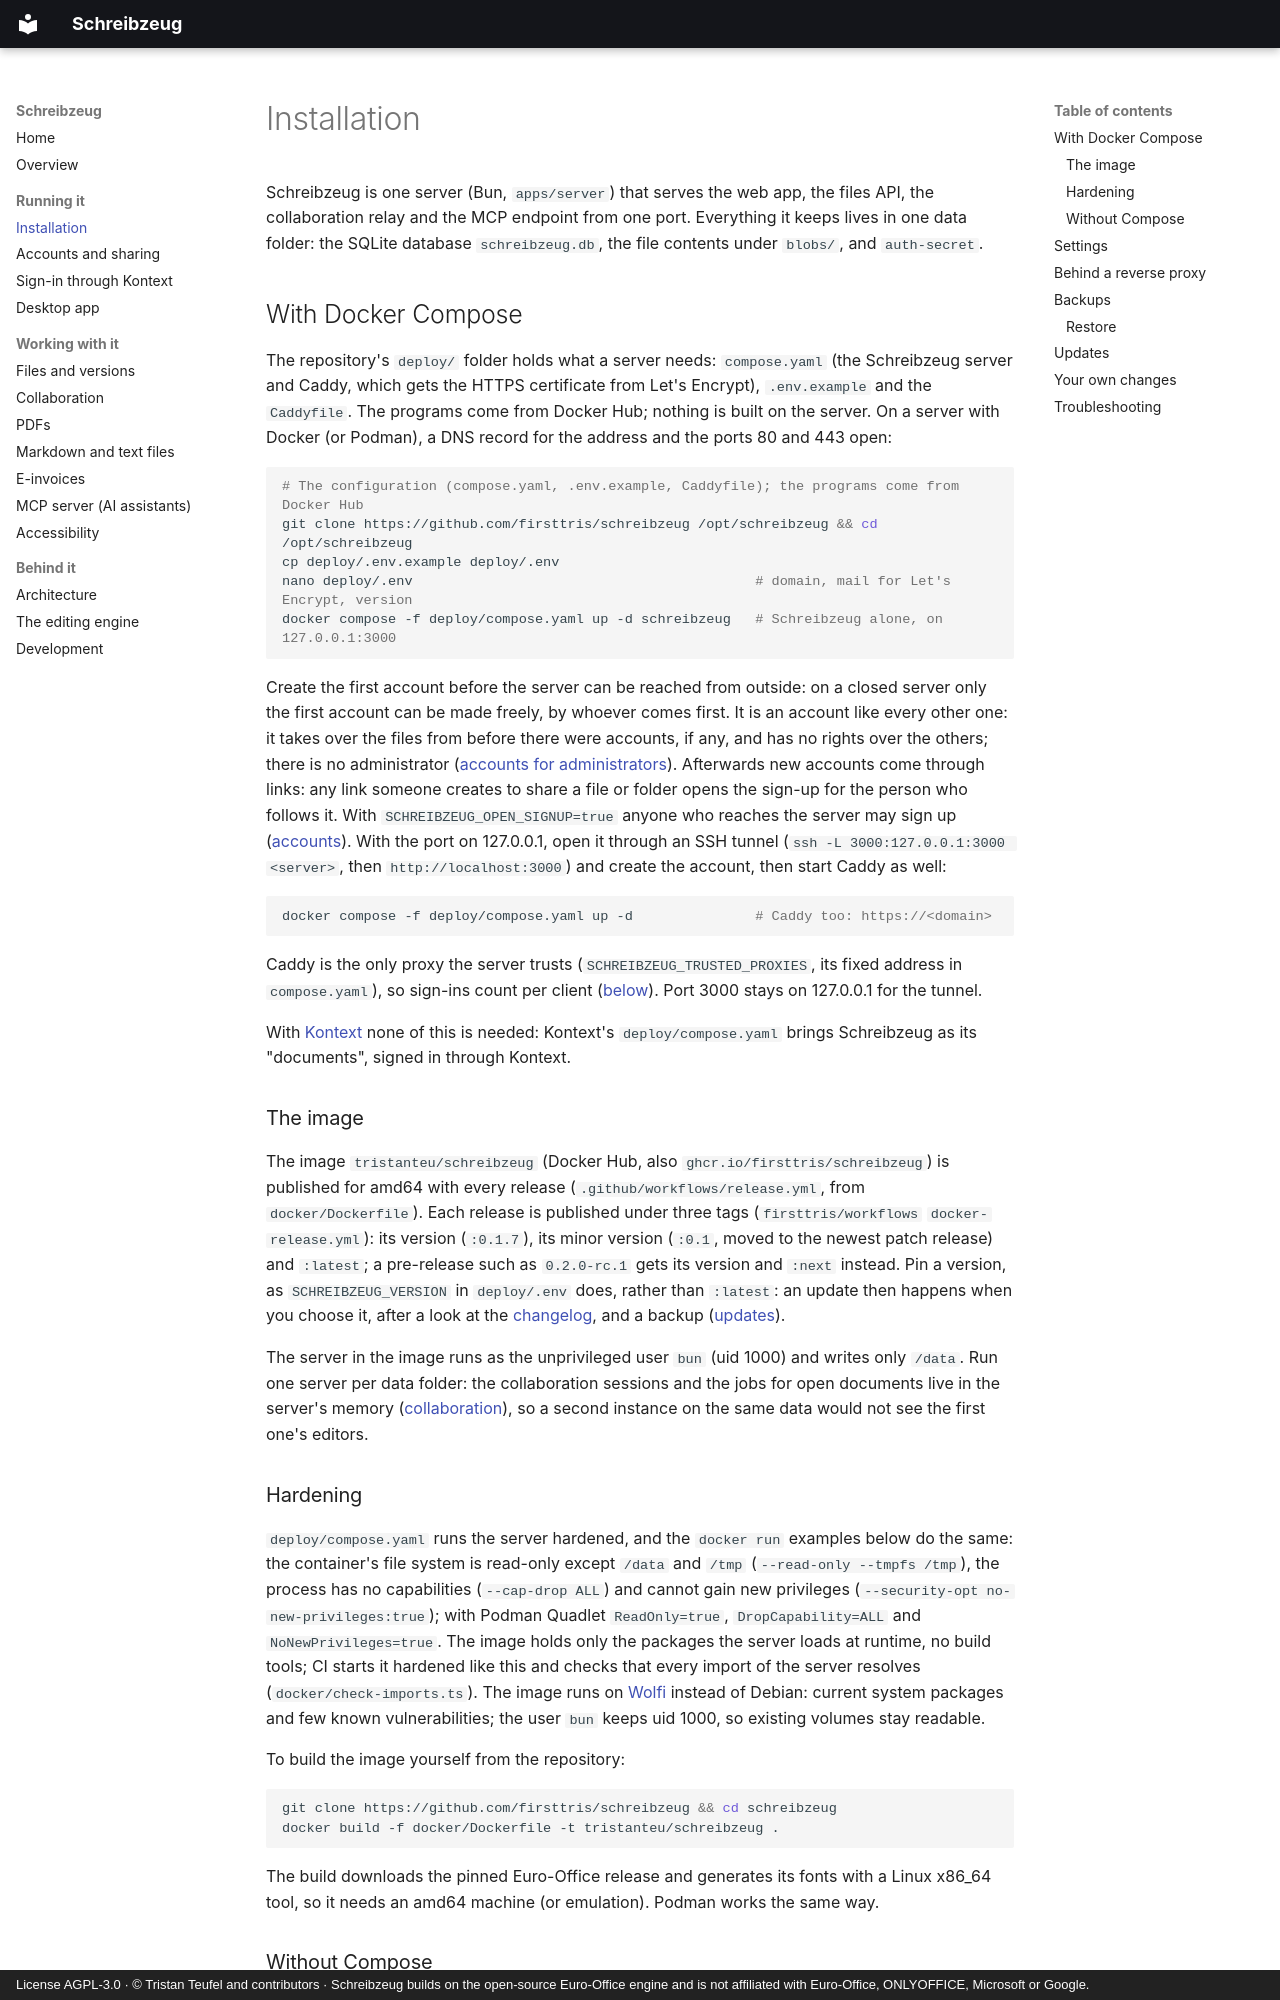

repository: firsttris/schreibzeug · page: installation.html · generator: mkdocs · copyright: License AGPL-3.0 · © Tristan Teufel and contributors · Schreibzeug builds on the open-source Euro-Office engine and is not affiliated with Euro-Office, ONLYOFFICE, Microsoft or Google.

# Installation

Schreibzeug is one server (Bun, `apps/server`) that serves the web app, the files API, the
collaboration relay and the MCP endpoint from one port. Everything it keeps lives in one data
folder: the SQLite database `schreibzeug.db`, the file contents under `blobs/`, and `auth-secret`.

## With Docker Compose

The repository's `deploy/` folder holds what a server needs: `compose.yaml` (the Schreibzeug
server and Caddy, which gets the HTTPS certificate from Let's Encrypt), `.env.example` and the
`Caddyfile`. The programs come from Docker Hub; nothing is built on the server. On a server with
Docker (or Podman), a DNS record for the address and the ports 80 and 443 open:

```bash
# The configuration (compose.yaml, .env.example, Caddyfile); the programs come from Docker Hub
git clone https://github.com/firsttris/schreibzeug /opt/schreibzeug && cd /opt/schreibzeug
cp deploy/.env.example deploy/.env
nano deploy/.env                                          # domain, mail for Let's Encrypt, version
docker compose -f deploy/compose.yaml up -d schreibzeug   # Schreibzeug alone, on 127.0.0.1:3000
```

Create the first account before the server can be reached from outside: on a closed server only
the first account can be made freely, by whoever comes first. It is an account like every other
one: it takes over the files from before there were accounts, if any, and has no rights over the
others; there is no administrator ([accounts for administrators](accounts.md#for-administrators)).
Afterwards new accounts come through links: any link someone creates to share a file or folder
opens the sign-up for the person who follows it. With `SCHREIBZEUG_OPEN_SIGNUP=true` anyone who
reaches the server may sign up ([accounts](accounts.md#sign-up)). With the port on 127.0.0.1,
open it through an SSH tunnel (`ssh -L 3000:127.0.0.1:3000 <server>`, then
`http://localhost:3000`) and create the account, then start Caddy as well:

```bash
docker compose -f deploy/compose.yaml up -d               # Caddy too: https://<domain>
```

Caddy is the only proxy the server trusts (`SCHREIBZEUG_TRUSTED_PROXIES`, its fixed address in
`compose.yaml`), so sign-ins count per client ([below](#behind-a-reverse-proxy)). Port 3000 stays
on 127.0.0.1 for the tunnel.

With [Kontext](kontext.md) none of this is needed: Kontext's `deploy/compose.yaml` brings
Schreibzeug as its "documents", signed in through Kontext.

### The image

The image `tristanteu/schreibzeug` (Docker Hub, also `ghcr.io/firsttris/schreibzeug`) is published
for amd64 with every release (`.github/workflows/release.yml`, from `docker/Dockerfile`).
Each release is published under three tags (`firsttris/workflows` `docker-release.yml`): its
version (`:0.1.7`), its minor version (`:0.1`, moved to the newest patch release) and `:latest`; a
pre-release such as `0.2.0-rc.1` gets its version and `:next` instead. Pin a version, as
`SCHREIBZEUG_VERSION` in `deploy/.env` does, rather than `:latest`: an update then happens when
you choose it, after a look at the
[changelog](https://github.com/firsttris/schreibzeug/blob/main/CHANGELOG.md), and a backup
([updates](#updates)).

The server in the image runs as the unprivileged user `bun` (uid 1000) and writes only `/data`.
Run one server per data folder: the collaboration sessions and the jobs for open documents live in
the server's memory ([collaboration](collaboration.md#saving)), so a second instance on the
same data would not see the first one's editors.
